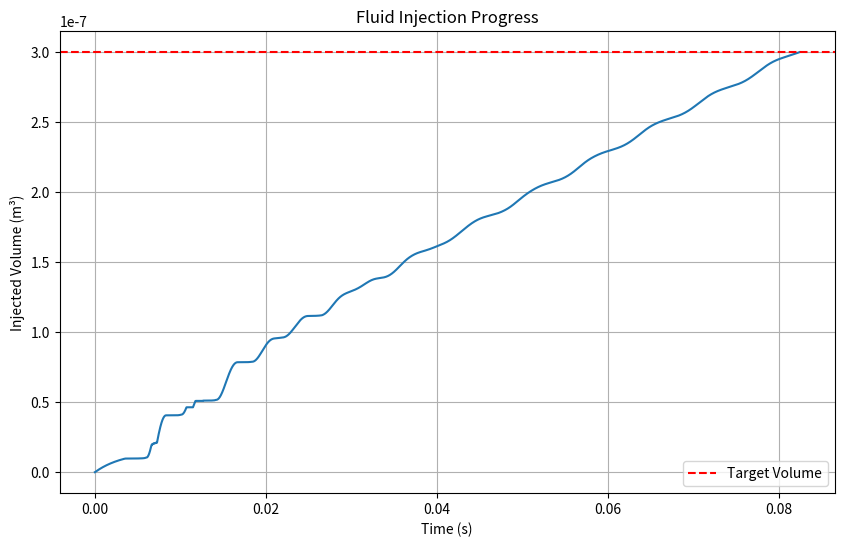
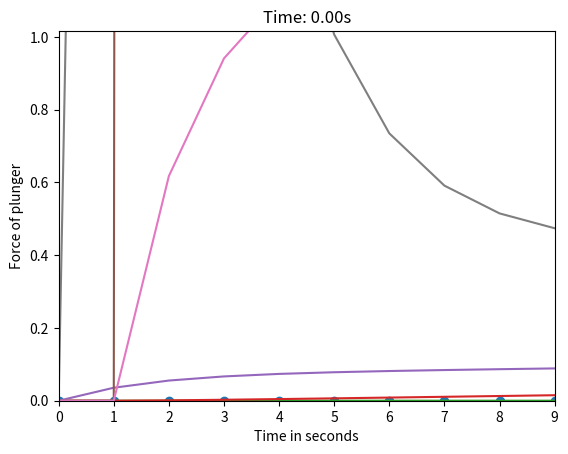

Write Python code to recreate these figures, in order.
import numpy as np
import matplotlib.pyplot as plt
import matplotlib.animation as animation

n = 10
k = 151 * (n - 2)  # spring constant, n-2 since we have a dashpot
l = 60e-3 / (n - 2)  # natural length of springs
mass = 1.8e-3 / (n - 2)  # mass of each small mass in chain
ds = 1e-3  # distance of needle to skin
df = ds + 1.55e-3  # adding thickness of skin to ds
dm = df + 10e-3  # adding thickness of fat to df
di = 16e-3  # distance from beginning of muscle to point of injection
mu_s = 1600  # stiffness of skin
mu_f = 500  # stiffness of fat
mu_m = 15000 # stiffness of muscle
spring_length = 0.035 / (n - 2)  # compressed length of springs

# plunger part
Mp = 0.0022  # mass of plunger
Ms = 0.0059  # mass of barrel

# Create mass matrix
m = np.diag([mass] * (n - 2) + [Mp] + [Ms])

eta = 10000  # viscocity coefficient
Nf = 1.72  # normal force of seal against syringe
mu_k = 0.7  # coefficient of friction for seal of syringe
C_p = 10  # coefficicient for viscous damping
A_p = 5.88e-5  # cross sectional area of syringe
volume_of_fluid = 0.3e-6  # volume that needs to be injected
mu = 0.00089 # fluid viscocity
Ln = 16e-3  # L = needle length
r = 0.205e-3  # needle radius
L = 34e-3
c = 0.01 # viscous damping

f_max = 150  # resistive force of skin before its punctured
u_puncture = 2.2e-3  # disaplacement of skin before it punctures
s = 1  # coefficient of tan (how sharp is transition)

F_friction = Nf * mu_k

A_DD = np.zeros((n, n))

for _ in range(n):
    if _ == 0:
        A_DD[_, _] = -k
        A_DD[_, _ + 1] = k
    elif _ == n - 2:
        A_DD[_, _] = -k
        A_DD[_, _ - 1] = k
    elif _ == n-1:
        continue # no spring connecting to plunger
    else:
        A_DD[_, _] = -2 * k
        A_DD[_, _ - 1] = k
        A_DD[_, _ + 1] = k

B_DD = np.zeros(n)
B_DD[0] = k * l

V_DD = np.zeros((n, n))

for _ in range(n):
    if _ == 0:
        V_DD[_, _] = -c
        V_DD[_, _ + 1] = c
    elif _ == n - 2:
        V_DD[_, _] = -c
        V_DD[_, _ - 1] = c
    elif _ == n-1:
        continue # no spring connecting to plunger
    else:
        V_DD[_, _] = -2 * c
        V_DD[_, _ - 1] = c
        V_DD[_, _ + 1] = c

dt = 0.00001
N = 1000000

u = np.zeros((n, N))
v = np.zeros((n, N))
a = np.zeros((n, N))

total_volume = 0

Q_history = np.zeros(N)

# things to track

for i in range(1, N):
    if u[-1, i - 1] >= ds:
        break
    else:
        # Update B_DD for plunger/barrel
        B_DD[-2] = k * l + A_p * eta / L * (v[-1, i - 1] - v[-2, i - 1])
        B_DD[-1] = - A_p * eta / L * (v[-1, i - 1] - v[-2, i - 1])

        # forces if there is no friction
        forces = A_DD @ u[:, i - 1] + B_DD + V_DD@v[:, i-1]

        # to check slip or stick condition
        if abs(forces[-2]) >= F_friction:
            v_rel = v[-2, i - 1] - v[-1, i - 1]  # if slipping this will be positive
            Q = max(v_rel * A_p, 0.0)
            total_volume += Q * dt
            Q_history[i - 1] = Q
            delta_p = 8 * mu * Ln * Q / (np.pi * r ** 4)
            if v_rel > 0:
                forces[-2] += -np.sign(forces[-2]) * F_friction - A_p * delta_p - C_p * v[-2, i - 1]
            else:
                forces[-2] += -np.sign(forces[-2]) * F_friction

            a[:, i] = np.linalg.solve(m, forces)
            v[:, i] = v[:, i - 1] + dt * a[:, i]
            u[:, i] = u[:, i - 1] + dt * v[:, i]
            a[0, i] = 0
            v[0, i] = 0
            u[0, i] = 0

        else:
            # they stick so move as a combined mass
            a[:, i] = np.linalg.solve(m, forces)
            a_combined = (forces[-2] + forces[-1]) / (m[-2, -2] + m[-1, -1])
            a[-2, i] = a_combined
            a[-1, i] = a_combined
            v[:, i] = v[:, i - 1] + dt * a[:, i]
            u[:, i] = u[:, i - 1] + dt * v[:, i]
            # Fix first mass
            a[0, i] = 0
            v[0, i] = 0
            u[0, i] = 0
        if total_volume >= volume_of_fluid:
            break

end_phase1 = i-1

if total_volume < volume_of_fluid:
    # part where it enters skin
    for i in range(end_phase1, N):
        if u[-1, i - 1] >= df:
            break

        z = s * (u[-1, i - 1] - ds - u_puncture)
        A_DD[-1, -1] = - mu_s * np.tanh(z)
        B_DD[-1] = - A_p * eta / L * (v[-1, i - 1] - v[-2, i - 1]) + ds * mu_s * np.tanh(z) + f_max * (1 - np.tanh(z))
        B_DD[-2] = k * l + A_p * eta / L * (v[-1, i - 1] - v[-2, i - 1])

        # forces if there is no friction
        forces = A_DD @ u[:, i - 1] + B_DD  + V_DD@v[:, i-1]

        # to check slip or stick condition
        if abs(forces[-2]) >= F_friction:
            v_rel = v[-2, i - 1] - v[-1, i - 1]  # if slipping this will be positive
            Q = max(v_rel * A_p, 0.0)
            total_volume += Q * dt
            Q_history[i - 1] = Q
            delta_p = 8 * mu * Ln * Q / (np.pi * r ** 4)
            if v_rel > 0:
                forces[-2] += -np.sign(forces[-2]) * F_friction - A_p * delta_p - C_p * v[-2, i - 1]
            else:
                forces[-2] += -np.sign(forces[-2]) * F_friction

            a[:, i] = np.linalg.solve(m, forces)
            v[:, i] = v[:, i - 1] + dt * a[:, i]
            u[:, i] = u[:, i - 1] + dt * v[:, i]
            a[0, i] = 0
            v[0, i] = 0
            u[0, i] = 0

        else:
            # they stick so move as a combined mass
            a[:, i] = np.linalg.solve(m, forces)
            a_combined = (forces[-2] + forces[-1]) / (m[-2, -2] + m[-1, -1])
            a[-2, i] = a_combined
            a[-1, i] = a_combined
            v[:, i] = v[:, i - 1] + dt * a[:, i]
            u[:, i] = u[:, i - 1] + dt * v[:, i]
            # Fix first mass
            a[0, i] = 0
            v[0, i] = 0
            u[0, i] = 0

        if total_volume >= volume_of_fluid:
            break


end_phase2 = i-1

if total_volume < volume_of_fluid:
    # moving onto fat through to muscle
    for i in range(end_phase2, N):
        if u[-1, i - 1] >= dm:
            break

        A_DD[-1, -1] = - mu_f
        B_DD[-1] = -A_p * eta / L * (v[-1, i - 1] - v[-2, i - 1]) - mu_s * (df - ds) + mu_f * df
        B_DD[-2] = k * l + A_p * eta / L * (v[-1, i - 1] - v[-2, i - 1])

        # forces if there is no friction
        forces = A_DD @ u[:, i - 1] + B_DD +  V_DD@v[:, i-1]

        # to check slip or stick condition
        if abs(forces[-2]) >= F_friction:
            v_rel = v[-2, i - 1] - v[-1, i - 1]  # if slipping this will be positive
            Q = max(v_rel * A_p, 0.0)
            total_volume += Q * dt
            Q_history[i - 1] = Q
            delta_p = 8 * mu * Ln * Q / (np.pi * r ** 4)
            if v_rel > 0:
                forces[-2] += -np.sign(forces[-2]) * F_friction - A_p * delta_p - C_p * v[-2, i - 1]
            else:
                forces[-2] += -np.sign(forces[-2]) * F_friction

            a[:, i] = np.linalg.solve(m, forces)
            v[:, i] = v[:, i - 1] + dt * a[:, i]
            u[:, i] = u[:, i - 1] + dt * v[:, i]
            a[0, i] = 0
            v[0, i] = 0
            u[0, i] = 0

        else:
            # they stick so move as a combined mass
            a[:, i] = np.linalg.solve(m, forces)
            a_combined = (forces[-2] + forces[-1]) / (m[-2, -2] + m[-1, -1])
            a[-2, i] = a_combined
            a[-1, i] = a_combined
            v[:, i] = v[:, i - 1] + dt * a[:, i]
            u[:, i] = u[:, i - 1] + dt * v[:, i]
            # Fix first mass
            a[0, i] = 0
            v[0, i] = 0
            u[0, i] = 0

        if total_volume >= volume_of_fluid:
            break


end_phase3 = i-1

if total_volume < volume_of_fluid:
    # moving onto muscle through to point of injection
    for i in range(end_phase3, N):
        if u[-1, i - 1] >= di:
            break

        A_DD[-1, -1] = - mu_m
        B_DD[-1] = -A_p * eta / L * (v[-1, i - 1] - v[-2, i - 1]) - mu_s * (df - ds) - mu_f * (dm - df) + mu_m * dm
        B_DD[-2] = k * l + A_p * eta / L * (v[-1, i - 1] - v[-2, i - 1])
        # forces if there is no friction
        forces = A_DD @ u[:, i - 1] + B_DD +  V_DD@v[:, i-1]

        # to check slip or stick condition
        if abs(forces[-2]) >= F_friction:
            v_rel = v[-2, i - 1] - v[-1, i - 1]  # if slipping this will be positive
            Q = max(v_rel * A_p, 0.0)
            total_volume += Q * dt
            Q_history[i - 1] = Q
            delta_p = 8 * mu * Ln * Q / (np.pi * r ** 4)
            if v_rel > 0:
                forces[-2] += -np.sign(forces[-2])*F_friction - A_p * delta_p - C_p * v[-2, i - 1]
            else:
                forces[-2] += -np.sign(forces[-2]) * F_friction


            a[:, i] = np.linalg.solve(m, forces)
            v[:, i] = v[:, i - 1] + dt * a[:, i]
            u[:, i] = u[:, i - 1] + dt * v[:, i]
            a[0, i] = 0
            v[0, i] = 0
            u[0, i] = 0

        else:
            # they stick so move as a combined mass
            a[:, i] = np.linalg.solve(m, forces)
            a_combined = (forces[-2] + forces[-1]) / (m[-2, -2] + m[-1, -1])
            a[-2, i] = a_combined
            a[-1, i] = a_combined
            v[:, i] = v[:, i - 1] + dt * a[:, i]
            u[:, i] = u[:, i - 1] + dt * v[:, i]
            # Fix first mass
            a[0, i] = 0
            v[0, i] = 0
            u[0, i] = 0

        if total_volume >= volume_of_fluid:
            break


end_phase4 = i-1

for i in range(end_phase4, N):
    if total_volume >= volume_of_fluid:
        break
    else:

        Q = Q_history[i-1]
        delta_p = 8 * mu * Ln * Q / (np.pi * r**4)

        # Keep barrel stationary
        # Compute forces normally
        B_DD[-2] = A_p * eta / L * (v[-1, i-1] - v[-2, i-1]) - A_p*delta_p - C_p*v[-2,i-1] + k*l
        B_DD[-1] = 0
        A_DD[-1, -1] = 0


        forces = A_DD @ u[:, i-1] + B_DD +  V_DD@v[:, i-1]

        # Slip condition
        if abs(forces[-2]) >= F_friction:
            forces[-2] -= np.sign(forces[-2])*F_friction
            v_rel = v[-2, i-1] - v[-1, i-1]
            Q = max(v_rel * A_p, 0.0)
            total_volume += Q * dt
            Q_history[i-1] = Q

        forces_internal = A_DD[:-1, :-1] @ u[:-1, i - 1] + B_DD[:-1]
        a_internal = np.linalg.solve(m[:-1, :-1], forces_internal)
        v[:-1, i] = v[:-1, i - 1] + dt * a_internal
        u[:-1, i] = u[:-1, i - 1] + dt * v[:-1, i]

        # Barrel fixed
        a[-1, i] = 0
        v[-1, i] = 0
        u[-1, i] = u[-1, end_phase4-1]

        # First mass fixed
        a[0, i] = 0
        v[0, i] = 0
        u[0, i] = 0

end_phase5 = i-1

# plotting
print(f"All of the fluid injected in {dt * i} seconds")


u = u[:, 0:end_phase5]
v = v[:, 0:end_phase5]
a = a[:, 0:end_phase5]
Q_history = Q_history[0:end_phase5]

# NEW: Plot injection progress
plt.figure(figsize=(10, 6))
time_axis = np.arange(end_phase5) * dt
cumulative_volume = np.cumsum(np.where(Q_history > 0, Q_history * dt, 0))
plt.plot(time_axis, cumulative_volume)
plt.axhline(y=volume_of_fluid, color='r', linestyle='--', label='Target Volume')
plt.xlabel('Time (s)')
plt.ylabel('Injected Volume (m³)')
plt.title('Fluid Injection Progress')
plt.legend()
plt.grid(True)
plt.show()

# Rest of your plotting code remains the same...
# animating
total_steps = i
fig, ax = plt.subplots()
line, = ax.plot(np.arange(n), u[:, 0], 'o-', lw=2)
ax.set_xlim(0, n - 1)
ax.set_ylim(0, di+1) # maaasive? low taper fade, do we need plus 1m seems mmmmmmmmmmmmmmmmmmassive
ax.set_xlabel("Mass Index")
ax.set_ylabel("Displacement")
ax.set_title("Displacement of Masses Over Time")


def update(frame):
    line.set_ydata(u[:, frame])
    ax.set_title(f"Time: {frame * dt:.2f}s")
    return line,


ani = animation.FuncAnimation(fig, update, frames=range(0, total_steps, 2),
                              interval=30, blit=True)

plt.show()

plt.plot([i for i in range(end_phase5)], u[-1, :])
plt.xlabel("Time in seconds")
plt.ylabel("Displacement of syringe")
plt.show()

plt.plot([i for i in range(end_phase5)], u[-2, :])
plt.xlabel("Time in seconds")
plt.ylabel("Displacement of plunger")
plt.show()

plt.plot([i for i in range(end_phase5)], v[-1, :])
plt.xlabel("Time in seconds")
plt.ylabel("Velocity of syringe")
plt.show()

plt.plot([i for i in range(end_phase5)], v[-2, :])
plt.xlabel("Time in seconds")
plt.ylabel("Velocity of plunger")
plt.show()

plt.plot([i for i in range(end_phase5)], a[-1, :])
plt.xlabel("Time in seconds")
plt.ylabel("Acceleration of syringe")
plt.show()

plt.plot([i for i in range(end_phase5)], Ms * a[-1, :])
plt.xlabel("Time in seconds")
plt.ylabel("Force of syringe")
plt.show()

plt.plot([i for i in range(end_phase5)], Mp * a[-2, :])
plt.xlabel("Time in seconds")
plt.ylabel("Force of plunger")
plt.show()